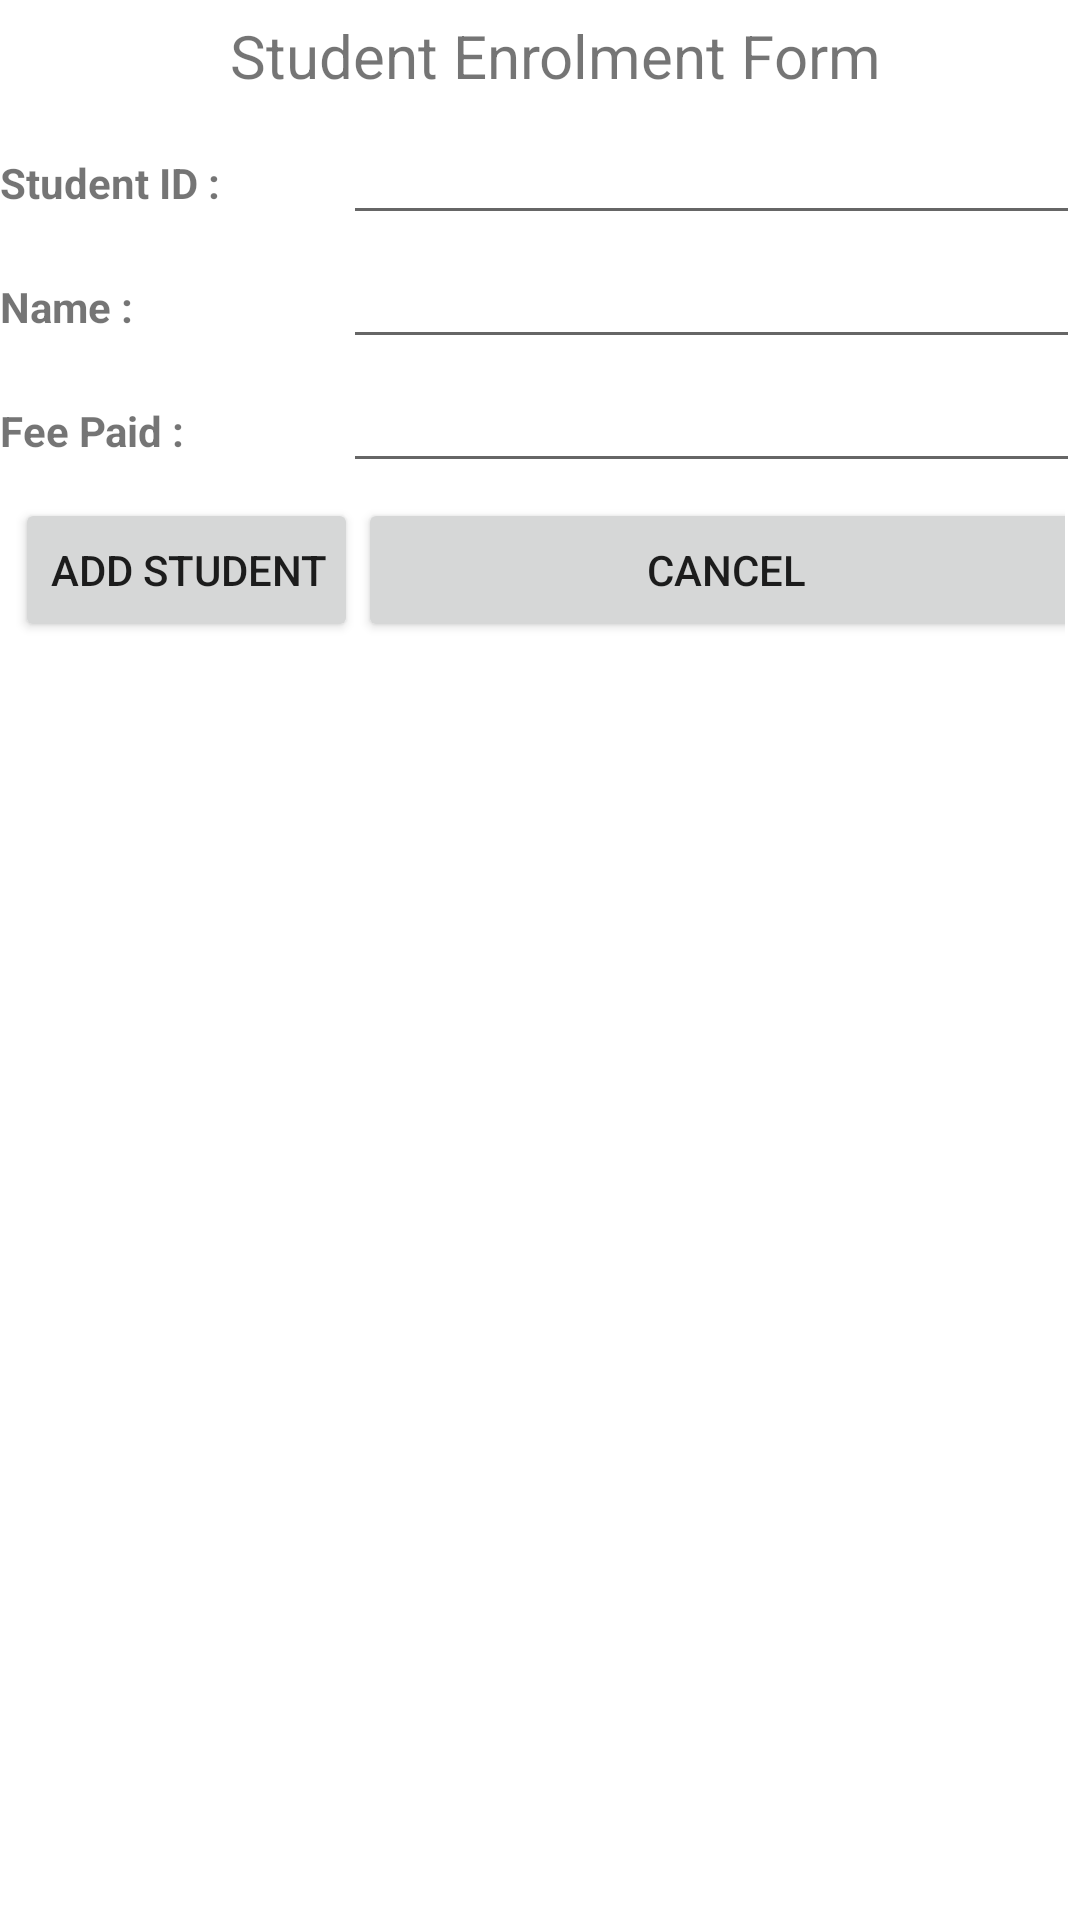

Layout XML and referenced resources for this Android screen:
<!-- AndroidManifest.xml: application theme Theme.TP03DevDeInterfaces -->
<!-- res/layout/activity_table_layout.xml -->
<?xml version="1.0" encoding="utf-8"?>
<androidx.constraintlayout.widget.ConstraintLayout xmlns:android="http://schemas.android.com/apk/res/android"
    xmlns:app="http://schemas.android.com/apk/res-auto"
    xmlns:tools="http://schemas.android.com/tools"
    android:layout_width="match_parent"
    android:layout_height="match_parent"
    tools:context=".table_Layout">

    <TableLayout
        android:orientation="vertical"
        android:layout_width="match_parent"
        android:layout_height="match_parent"
        android:stretchColumns="1">

        <TableRow android:padding="5dp">
            <TextView
                android:layout_height="wrap_content"
                android:text="Student Enrolment Form"
                android:layout_span="2"
                android:gravity="center_horizontal"
                android:textSize="20dp"/>
        </TableRow>

        <TableRow>
            <TextView
                android:layout_height="wrap_content"
                android:text="Student ID :"
                android:layout_column="0"
                android:textStyle="bold"/>
            <EditText
                android:id="@+id/edtStudentId"
                android:layout_height="wrap_content"
                android:layout_column="1"/>
        </TableRow>

        <TableRow>
            <TextView
                android:layout_height="wrap_content"
                android:text="Name :"
                android:layout_column="0"
                android:textStyle="bold"/>
            <EditText
                android:id="@+id/edtName"
                android:layout_height="wrap_content"
                android:scrollHorizontally="true"/>
        </TableRow>

        <TableRow>
            <TextView
                android:layout_height="wrap_content"
                android:text="Fee Paid :"
                android:layout_column="0"
                android:textStyle="bold"/>
            <EditText
                android:id="@+id/edtFeePaid"
                android:layout_height="wrap_content"/>
        </TableRow>

        <TableRow
            android:padding="5dp">

            <Button
                android:id="@+id/btnAdd"
                android:text="Add Student"
                android:layout_height="wrap_content"
                android:paddingRight="10dp"/>
            <Button
                android:id="@+id/btnCancel"
                android:text="Cancel"
                android:layout_height="wrap_content"/>
         </TableRow>


    </TableLayout>



</androidx.constraintlayout.widget.ConstraintLayout>
<!-- resources referenced by this layout -->
<resources>
  <style name="Theme.TP03DevDeInterfaces" parent="Theme.MaterialComponents.DayNight.DarkActionBar">
          
          <item name="colorPrimary">@color/purple_500</item>
          <item name="colorPrimaryVariant">@color/purple_700</item>
          <item name="colorOnPrimary">@color/white</item>
          
          <item name="colorSecondary">@color/teal_200</item>
          <item name="colorSecondaryVariant">@color/teal_700</item>
          <item name="colorOnSecondary">@color/black</item>
          
          <item name="android:statusBarColor" tools:targetApi="l">?attr/colorPrimaryVariant</item>
          
      </style>
  <color name="purple_500">#738273</color>
  <color name="purple_700">#738273</color>
  <color name="white">#FFFFFFFF</color>
  <color name="teal_200">#738273</color>
  <color name="teal_700">#738273</color>
  <color name="black">#000000</color>
</resources>
